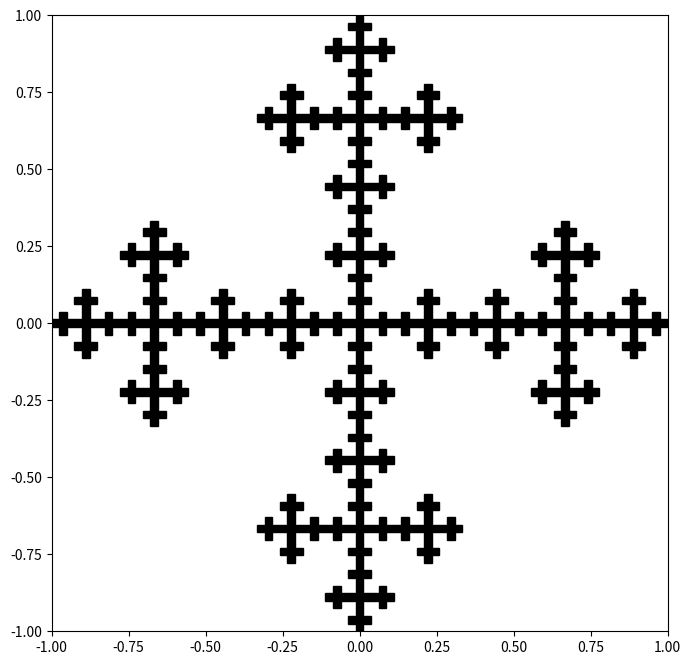

Here is the Python script that generated this plot:
#!/usr/bin/env python3
# -*- coding: utf-8 -*-
"""
Created on Wed May 12 15:08:45 2021

[redacted]
"""



import numpy as np
import matplotlib.pyplot as plt
from matplotlib.patches import Rectangle



def plot_square(x1,x2,y1,y2, ax, color):
    rc = Rectangle((x1,y1), x2-x1, y2-y1, color=color)
    ax.add_patch(rc)
    return rc



def plot_2by6_cross(center, edge, ax):
    small_edge = edge/6.0
    x0 = center[0] - edge/2.0
    y0 = center[1] - edge/2.0
    
    for i in range(6):
        for j in range(6):
            
            if i in [2,3] or j in [2,3]: 
                color='k'
                plot_square(x0 + small_edge*i,
                            x0 + small_edge*(i+1),
                            y0 + small_edge*j,
                            y0 + small_edge*(j+1), 
                            ax, 
                            color)

            #else: color='w'
                



def get_next_iter_centers(center, edge):
    '''
    this will return the centers and edges of the next five crosses given a
    mother cross's center and edge 
    '''
    centers = []
    centers.append( [center[0]+edge/3, center[1]] )
    centers.append( [center[0]-edge/3, center[1]] )
    centers.append( [center[0], center[1]+edge/3] )
    centers.append( [center[0], center[1]-edge/3] )
    centers.append( [center[0], center[1]] )
    edges = [edge/3 for i in range(5)]
    return centers, edges




def plot_Vicsek_fractal_iter_n(n=2):
    fig, ax=plt.subplots()
    
    if n==0: plot_square(-1,1,-1,1, ax, 'k')
    
    for i in range(1,n+1):
        if i == 1:
            centers_lst = [[0.0, 0.0]]
            edges_lst = [2.0]
        else: 
            tmpc = []
            tmpe = []
            for ii in range(len(centers_lst)):
                tmp = get_next_iter_centers(centers_lst[ii],
                                              edges_lst[ii])
                
                tmpc += tmp[0]
                tmpe += tmp[1]
                
            centers_lst = tmpc
            edges_lst = tmpe
        
        if i==n:
            for ii in range(len(centers_lst)):
                plot_2by6_cross(centers_lst[ii], edges_lst[ii], ax)
            
    ax.set_xlim(-1,1)
    ax.set_ylim(-1,1)
    ax.set_aspect('equal')
    fig.set_size_inches((8, 8))
    return fig, ax


n = 4  #(don't go above 6 due to memory consumption..)
fig, ax = plot_Vicsek_fractal_iter_n(n)
fig.savefig('im%02d.jpg'%n, dpi=150)

